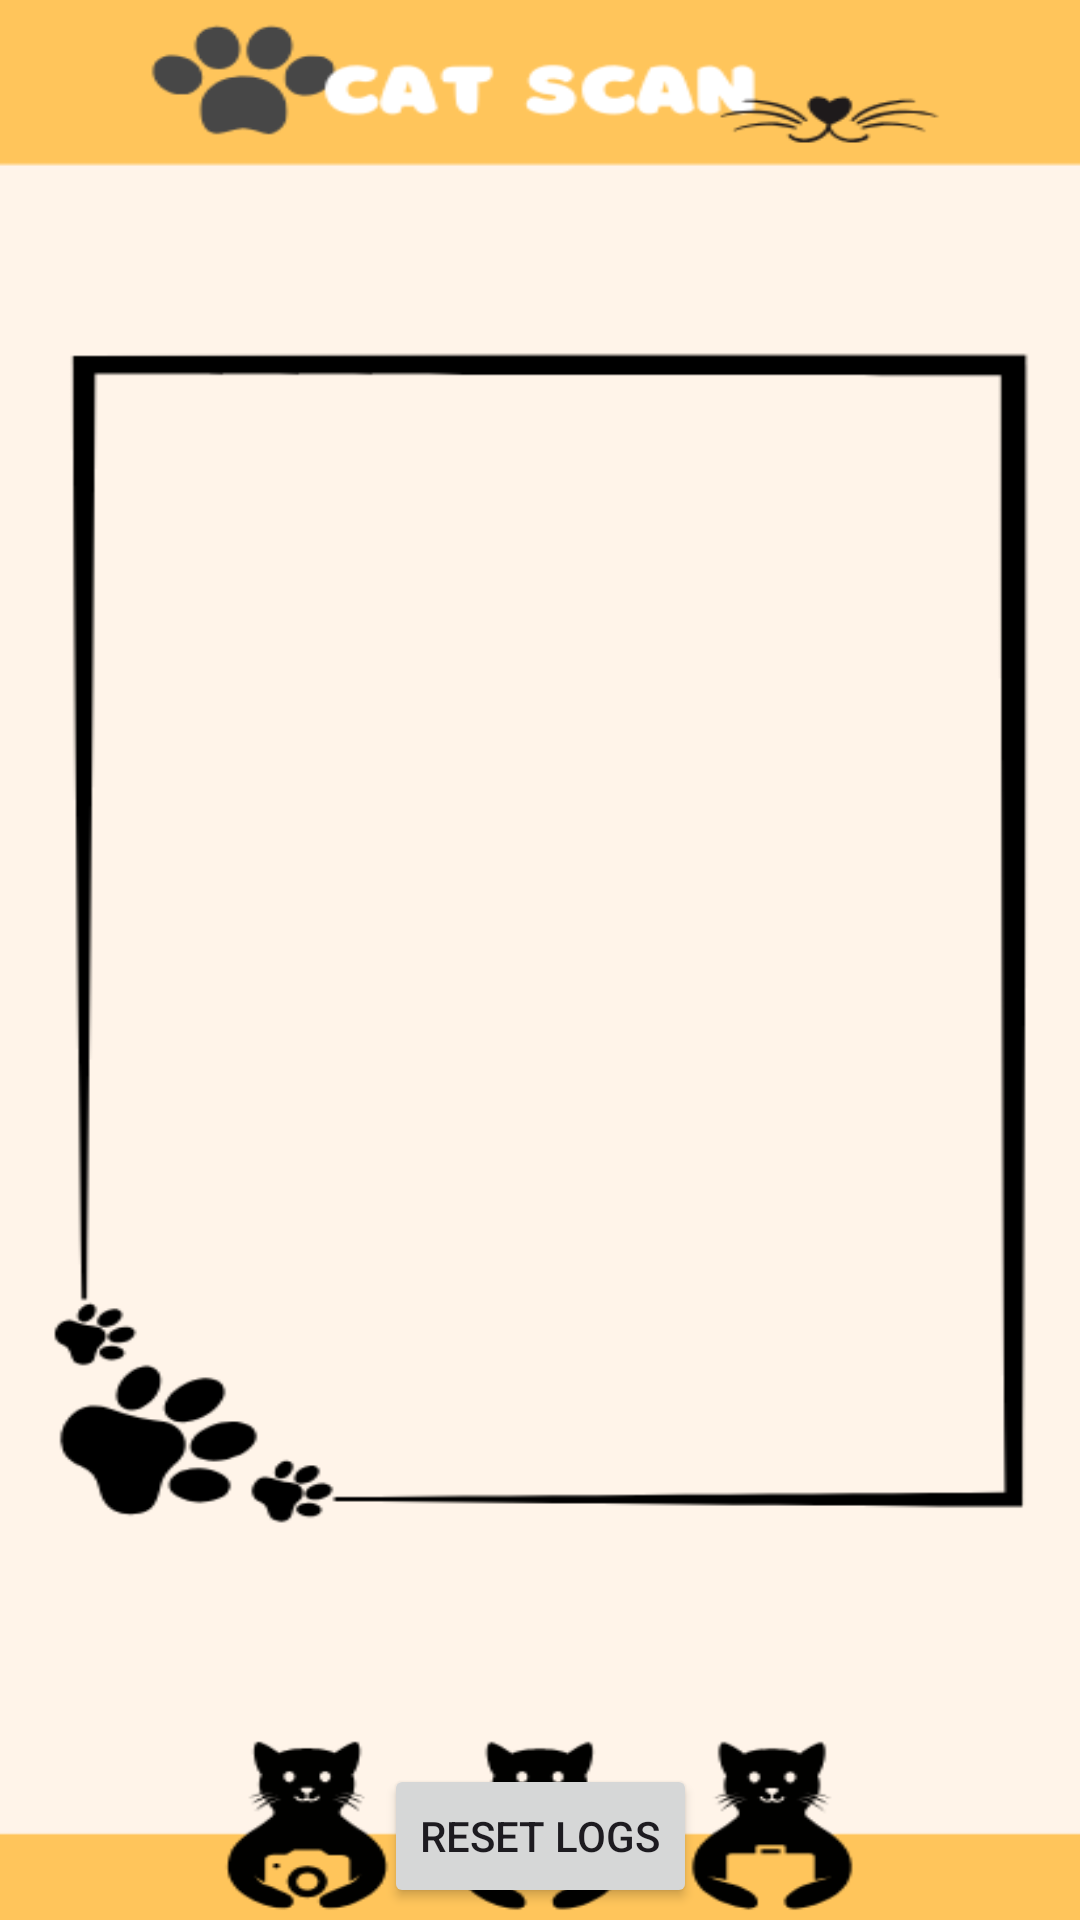

Reconstruct the res/layout file that produces this screen, plus the resources it refers to.
<!-- AndroidManifest.xml: application theme Theme.CatScanV4 -->
<!-- res/layout/activity_logs.xml -->
<?xml version="1.0" encoding="utf-8"?>
<androidx.constraintlayout.widget.ConstraintLayout xmlns:android="http://schemas.android.com/apk/res/android"
    xmlns:app="http://schemas.android.com/apk/res-auto"
    xmlns:tools="http://schemas.android.com/tools"
    android:id="@+id/main"
    android:layout_width="match_parent"
    android:layout_height="match_parent"
    tools:context=".LogsActivity">

    <ImageView
        android:id="@+id/imageView2"
        android:layout_width="match_parent"
        android:layout_height="match_parent"
        android:background="@drawable/logsscreen" />

    <ListView
        android:id="@+id/listview"
        android:layout_width="325dp"
        android:layout_height="440dp"
        app:layout_constraintBottom_toBottomOf="parent"
        app:layout_constraintEnd_toEndOf="@+id/imageView2"
        app:layout_constraintStart_toStartOf="parent"
        app:layout_constraintTop_toTopOf="parent"
        android:layout_marginBottom="80dp"/>

    <Button
        android:id="@+id/btnResetLogs"
        android:layout_width="wrap_content"
        android:layout_height="wrap_content"
        android:text="Reset Logs"
        app:layout_constraintEnd_toEndOf="@id/listview"
        app:layout_constraintStart_toStartOf="@id/listview"
        app:layout_constraintTop_toBottomOf="@+id/listview"
        android:layout_marginTop="88dp"/>

    <Button
        android:id="@+id/btnUpload"
        android:layout_width="60dp"
        android:layout_height="80dp"
        app:layout_constraintStart_toStartOf="parent"
        android:layout_marginStart="87dp"
        android:layout_marginTop="20dp"
        android:background="@android:color/transparent"
        app:layout_constraintTop_toBottomOf="@id/btnResetLogs"/>

    <Button
        android:id="@+id/btnHome"
        android:layout_width="60dp"
        android:layout_height="80dp"
        android:layout_marginStart="175dp"
        android:layout_marginTop="20dp"
        android:background="@android:color/transparent"
        app:layout_constraintTop_toBottomOf="@id/btnResetLogs"
        app:layout_constraintStart_toStartOf="parent"/>

    <Button
        android:id="@+id/btnLogs"
        android:layout_width="60dp"
        android:layout_height="80dp"
        android:layout_marginEnd="83dp"
        android:layout_marginTop="20dp"
        android:background="@android:color/transparent"
        app:layout_constraintTop_toBottomOf="@id/btnResetLogs"
        app:layout_constraintEnd_toEndOf="parent"/>

</androidx.constraintlayout.widget.ConstraintLayout>
<!-- resources referenced by this layout -->
<resources>
  <!-- drawable logsscreen: png bitmap (drawable, 29728 bytes) -->
  <style name="Theme.CatScanV4" parent="Base.Theme.CatScanV4" />
  <style name="Base.Theme.CatScanV4" parent="Theme.Material3.Light.NoActionBar">
          
          
      </style>
</resources>
